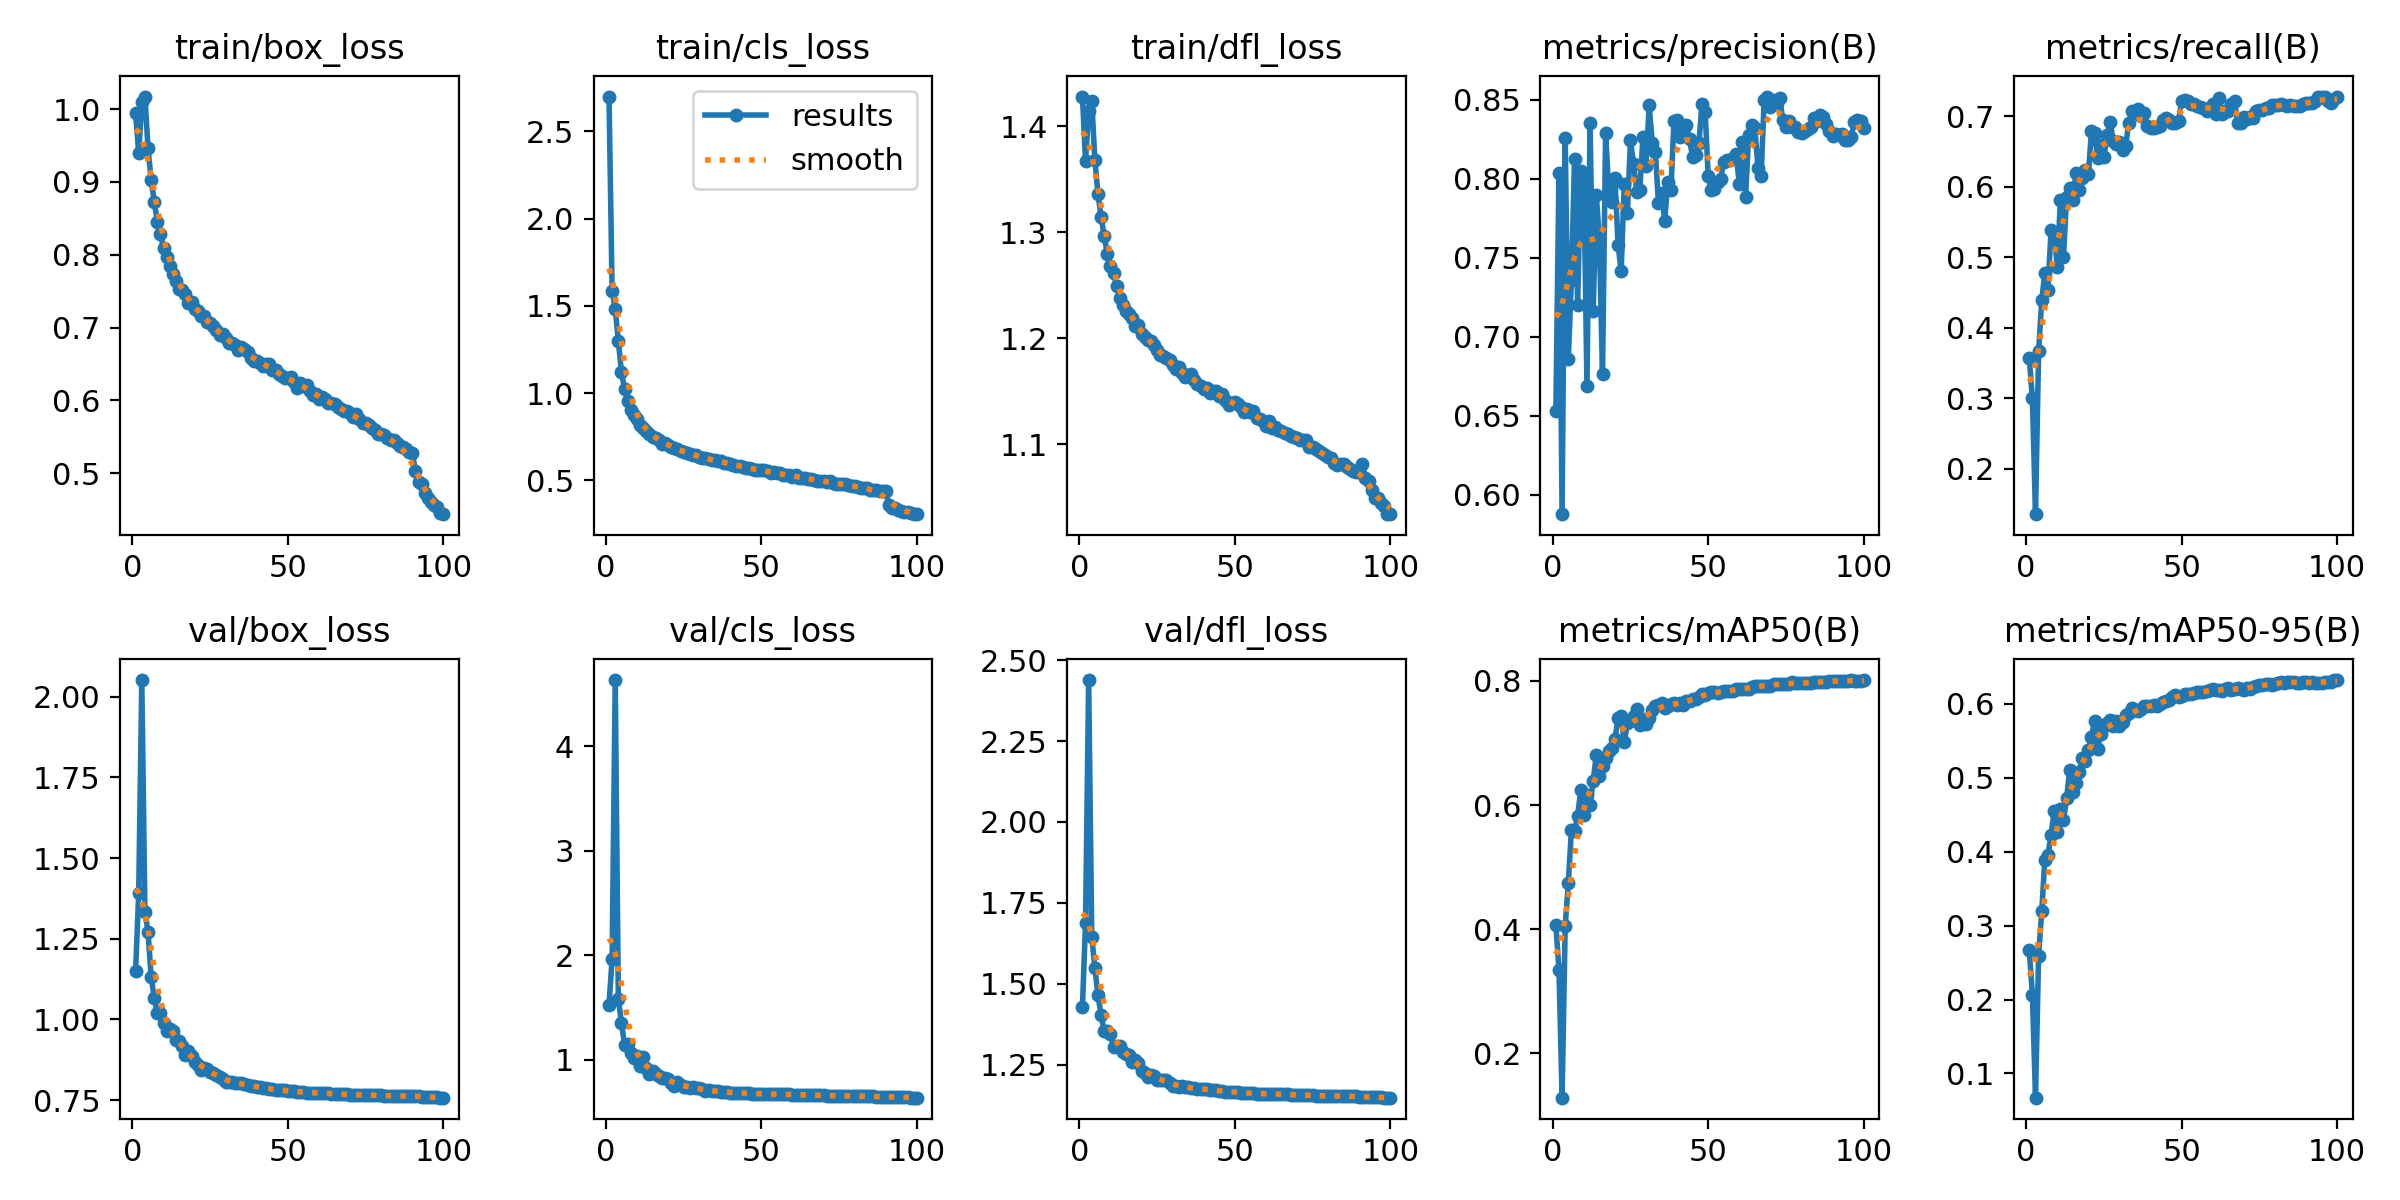

Data behind this chart, as committed beside it:
epoch, time, train/box_loss, train/cls_loss, train/dfl_loss, metrics/precision(B), metrics/recall(B), metrics/mAP50(B), metrics/mAP50-95(B), val/box_loss, val/cls_loss, val/dfl_loss, lr/pg0, lr/pg1, lr/pg2, lr/pg3, lr/pg4, lr/pg5, lr/pg6, lr/pg7
1, 149.6, 0.9948, 2.7, 1.428, 0.6527, 0.3571, 0.4066, 0.2665, 1.15, 1.524, 1.429, 0.009973, 0.003324, 0.009973, 0.003324, 0.009973, 0.003324, 0.009973, 0.003324
2, 294.5, 0.9402, 1.584, 1.367, 0.8038, 0.3, 0.3344, 0.2067, 1.391, 1.963, 1.688, 0.01978, 0.006592, 0.01978, 0.006592, 0.01978, 0.006592, 0.01978, 0.006592
3, 443.8, 1.01, 1.484, 1.414, 0.5877, 0.1359, 0.1287, 0.06727, 2.051, 4.632, 2.439, 0.02938, 0.009793, 0.02938, 0.009793, 0.02938, 0.009793, 0.02938, 0.009793
4, 594, 1.017, 1.298, 1.424, 0.8256, 0.3666, 0.4047, 0.2596, 1.334, 1.576, 1.645, 0.02911, 0.009703, 0.02911, 0.009703, 0.02911, 0.009703, 0.02911, 0.009703
5, 745.6, 0.9463, 1.12, 1.368, 0.686, 0.4388, 0.4742, 0.3192, 1.272, 1.354, 1.548, 0.02881, 0.009604, 0.02881, 0.009604, 0.02881, 0.009604, 0.02881, 0.009604
6, 896.2, 0.9032, 1.024, 1.336, 0.7357, 0.4783, 0.5598, 0.3893, 1.132, 1.144, 1.464, 0.02851, 0.009505, 0.02851, 0.009505, 0.02851, 0.009505, 0.02851, 0.009505
7, 1047, 0.873, 0.9544, 1.315, 0.8121, 0.4539, 0.5583, 0.3957, 1.067, 1.152, 1.402, 0.02822, 0.009406, 0.02822, 0.009406, 0.02822, 0.009406, 0.02822, 0.009406
8, 1196, 0.8453, 0.9037, 1.297, 0.7199, 0.5382, 0.5826, 0.4221, 1.019, 1.061, 1.354, 0.02792, 0.009307, 0.02792, 0.009307, 0.02792, 0.009307, 0.02792, 0.009307
9, 1348, 0.8279, 0.876, 1.28, 0.8047, 0.5359, 0.6237, 0.4555, 1.02, 1.017, 1.354, 0.02762, 0.009208, 0.02762, 0.009208, 0.02762, 0.009208, 0.02762, 0.009208
10, 1499, 0.8094, 0.849, 1.269, 0.801, 0.4864, 0.5835, 0.4262, 0.9902, 1.037, 1.345, 0.02733, 0.009109, 0.02733, 0.009109, 0.02733, 0.009109, 0.02733, 0.009109
11, 1649, 0.7973, 0.8183, 1.261, 0.669, 0.5808, 0.6163, 0.4575, 0.9646, 0.9442, 1.305, 0.02703, 0.00901, 0.02703, 0.00901, 0.02703, 0.00901, 0.02703, 0.00901
12, 1798, 0.7848, 0.7971, 1.249, 0.8353, 0.5004, 0.6007, 0.4425, 0.9719, 1.026, 1.308, 0.02673, 0.008911, 0.02673, 0.008911, 0.02673, 0.008911, 0.02673, 0.008911
13, 1948, 0.7733, 0.7801, 1.238, 0.7162, 0.5847, 0.6389, 0.4724, 0.9638, 0.9229, 1.308, 0.02644, 0.008812, 0.02644, 0.008812, 0.02644, 0.008812, 0.02644, 0.008812
14, 2097, 0.7644, 0.7633, 1.231, 0.7896, 0.5977, 0.6804, 0.5107, 0.9369, 0.8662, 1.29, 0.02614, 0.008713, 0.02614, 0.008713, 0.02614, 0.008713, 0.02614, 0.008713
15, 2248, 0.7533, 0.7502, 1.226, 0.7613, 0.5812, 0.6466, 0.4807, 0.933, 0.8877, 1.284, 0.02584, 0.008614, 0.02584, 0.008614, 0.02584, 0.008614, 0.02584, 0.008614
16, 2396, 0.7511, 0.7416, 1.223, 0.6765, 0.619, 0.6627, 0.4935, 0.9171, 0.8669, 1.279, 0.02555, 0.008515, 0.02555, 0.008515, 0.02555, 0.008515, 0.02555, 0.008515
17, 2546, 0.7455, 0.7292, 1.219, 0.829, 0.5949, 0.6756, 0.5075, 0.8913, 0.8469, 1.258, 0.02525, 0.008416, 0.02525, 0.008416, 0.02525, 0.008416, 0.02525, 0.008416
18, 2697, 0.7342, 0.7098, 1.212, 0.7926, 0.6122, 0.6877, 0.5271, 0.9021, 0.8276, 1.266, 0.02495, 0.008317, 0.02495, 0.008317, 0.02495, 0.008317, 0.02495, 0.008317
19, 2843, 0.7353, 0.7143, 1.212, 0.7853, 0.624, 0.6924, 0.5231, 0.8864, 0.8292, 1.254, 0.02465, 0.008218, 0.02465, 0.008218, 0.02465, 0.008218, 0.02465, 0.008218
20, 2990, 0.725, 0.7029, 1.204, 0.8006, 0.6178, 0.7058, 0.538, 0.8697, 0.8108, 1.231, 0.02436, 0.008119, 0.02436, 0.008119, 0.02436, 0.008119, 0.02436, 0.008119
21, 3139, 0.7223, 0.6931, 1.202, 0.7582, 0.6783, 0.7403, 0.5554, 0.8587, 0.7756, 1.225, 0.02406, 0.00802, 0.02406, 0.00802, 0.02406, 0.00802, 0.02406, 0.00802
22, 3286, 0.7164, 0.6836, 1.199, 0.7415, 0.6756, 0.7432, 0.5769, 0.8433, 0.7527, 1.211, 0.02376, 0.007921, 0.02376, 0.007921, 0.02376, 0.007921, 0.02376, 0.007921
23, 3435, 0.7162, 0.6794, 1.198, 0.7967, 0.6402, 0.7017, 0.5396, 0.8489, 0.7849, 1.219, 0.02347, 0.007822, 0.02347, 0.007822, 0.02347, 0.007822, 0.02347, 0.007822
24, 3582, 0.7082, 0.6677, 1.193, 0.778, 0.6595, 0.7318, 0.5593, 0.8464, 0.7613, 1.215, 0.02317, 0.007723, 0.02317, 0.007723, 0.02317, 0.007723, 0.02317, 0.007723
25, 3730, 0.707, 0.661, 1.189, 0.8243, 0.6414, 0.7348, 0.5697, 0.8361, 0.7405, 1.204, 0.02287, 0.007624, 0.02287, 0.007624, 0.02287, 0.007624, 0.02287, 0.007624
26, 3877, 0.7022, 0.6553, 1.184, 0.8091, 0.673, 0.7433, 0.5749, 0.8344, 0.739, 1.203, 0.02258, 0.007525, 0.02258, 0.007525, 0.02258, 0.007525, 0.02258, 0.007525
27, 4025, 0.6963, 0.6524, 1.183, 0.7918, 0.6922, 0.7546, 0.5786, 0.8287, 0.7325, 1.202, 0.02228, 0.007426, 0.02228, 0.007426, 0.02228, 0.007426, 0.02228, 0.007426
28, 4173, 0.6896, 0.6437, 1.181, 0.7928, 0.6648, 0.7292, 0.5697, 0.8215, 0.7351, 1.201, 0.02198, 0.007327, 0.02198, 0.007327, 0.02198, 0.007327, 0.02198, 0.007327
29, 4320, 0.6914, 0.6454, 1.18, 0.8261, 0.6608, 0.7392, 0.577, 0.8143, 0.7263, 1.192, 0.02168, 0.007228, 0.02168, 0.007228, 0.02168, 0.007228, 0.02168, 0.007228
30, 4466, 0.6856, 0.635, 1.174, 0.8081, 0.6627, 0.7301, 0.5696, 0.8071, 0.7315, 1.185, 0.02139, 0.007129, 0.02139, 0.007129, 0.02139, 0.007129, 0.02139, 0.007129
31, 4613, 0.679, 0.6277, 1.171, 0.8466, 0.6515, 0.7409, 0.5757, 0.8059, 0.716, 1.185, 0.02109, 0.00703, 0.02109, 0.00703, 0.02109, 0.00703, 0.02109, 0.00703
32, 4762, 0.6788, 0.6286, 1.173, 0.8227, 0.6579, 0.7533, 0.5855, 0.8049, 0.7026, 1.181, 0.02079, 0.006931, 0.02079, 0.006931, 0.02079, 0.006931, 0.02079, 0.006931
33, 4908, 0.6764, 0.6194, 1.168, 0.8169, 0.6909, 0.7594, 0.5874, 0.8044, 0.7056, 1.182, 0.0205, 0.006832, 0.0205, 0.006832, 0.0205, 0.006832, 0.0205, 0.006832
34, 5057, 0.6686, 0.6161, 1.164, 0.7845, 0.7067, 0.7619, 0.5942, 0.8035, 0.7014, 1.182, 0.0202, 0.006733, 0.0202, 0.006733, 0.0202, 0.006733, 0.0202, 0.006733
35, 5208, 0.6728, 0.6169, 1.166, 0.7912, 0.7055, 0.7648, 0.5918, 0.803, 0.6958, 1.179, 0.0199, 0.006634, 0.0199, 0.006634, 0.0199, 0.006634, 0.0199, 0.006634
36, 5355, 0.6707, 0.6113, 1.166, 0.7733, 0.7107, 0.7565, 0.5908, 0.8001, 0.696, 1.177, 0.01961, 0.006535, 0.01961, 0.006535, 0.01961, 0.006535, 0.01961, 0.006535
37, 5502, 0.6667, 0.6086, 1.161, 0.7976, 0.7007, 0.7596, 0.5935, 0.7971, 0.6923, 1.177, 0.01931, 0.006436, 0.01931, 0.006436, 0.01931, 0.006436, 0.01931, 0.006436
38, 5651, 0.6578, 0.5963, 1.157, 0.7931, 0.7051, 0.7623, 0.597, 0.793, 0.6893, 1.175, 0.01901, 0.006337, 0.01901, 0.006337, 0.01901, 0.006337, 0.01901, 0.006337
39, 5798, 0.6548, 0.5978, 1.155, 0.8367, 0.6856, 0.7648, 0.5971, 0.7933, 0.6879, 1.175, 0.01871, 0.006238, 0.01871, 0.006238, 0.01871, 0.006238, 0.01871, 0.006238
40, 5947, 0.6545, 0.5955, 1.153, 0.8368, 0.6835, 0.7609, 0.5971, 0.7911, 0.6857, 1.174, 0.01842, 0.006139, 0.01842, 0.006139, 0.01842, 0.006139, 0.01842, 0.006139
41, 6095, 0.6514, 0.5903, 1.153, 0.826, 0.6829, 0.7642, 0.5989, 0.7898, 0.6845, 1.173, 0.01812, 0.00604, 0.01812, 0.00604, 0.01812, 0.00604, 0.01812, 0.00604
42, 6243, 0.6477, 0.5833, 1.149, 0.8281, 0.6845, 0.7614, 0.5972, 0.7894, 0.6833, 1.173, 0.01782, 0.005941, 0.01782, 0.005941, 0.01782, 0.005941, 0.01782, 0.005941
43, 6390, 0.6495, 0.5806, 1.15, 0.8338, 0.6859, 0.7671, 0.5999, 0.7871, 0.6827, 1.172, 0.01753, 0.005842, 0.01753, 0.005842, 0.01753, 0.005842, 0.01753, 0.005842
44, 6538, 0.6496, 0.5788, 1.151, 0.8248, 0.6942, 0.7669, 0.6023, 0.7853, 0.6819, 1.17, 0.01723, 0.005743, 0.01723, 0.005743, 0.01723, 0.005743, 0.01723, 0.005743
45, 6688, 0.6413, 0.5726, 1.145, 0.8135, 0.6978, 0.7709, 0.604, 0.7838, 0.6804, 1.169, 0.01693, 0.005644, 0.01693, 0.005644, 0.01693, 0.005644, 0.01693, 0.005644
46, 6837, 0.6422, 0.573, 1.148, 0.815, 0.6941, 0.7709, 0.6054, 0.7824, 0.679, 1.168, 0.01664, 0.005545, 0.01664, 0.005545, 0.01664, 0.005545, 0.01664, 0.005545
47, 6985, 0.6357, 0.5657, 1.142, 0.8226, 0.6901, 0.7744, 0.6092, 0.7807, 0.6761, 1.166, 0.01634, 0.005446, 0.01634, 0.005446, 0.01634, 0.005446, 0.01634, 0.005446
48, 7133, 0.6333, 0.5581, 1.137, 0.8469, 0.6899, 0.7794, 0.6123, 0.7806, 0.6743, 1.166, 0.01604, 0.005347, 0.01604, 0.005347, 0.01604, 0.005347, 0.01604, 0.005347
49, 7282, 0.6312, 0.5579, 1.139, 0.8424, 0.6928, 0.7781, 0.6097, 0.7801, 0.6734, 1.166, 0.01574, 0.005248, 0.01574, 0.005248, 0.01574, 0.005248, 0.01574, 0.005248
50, 7433, 0.6309, 0.5592, 1.14, 0.8015, 0.7215, 0.7798, 0.6111, 0.78, 0.673, 1.165, 0.01545, 0.005149, 0.01545, 0.005149, 0.01545, 0.005149, 0.01545, 0.005149
51, 7596, 0.6319, 0.5594, 1.138, 0.7925, 0.723, 0.782, 0.6132, 0.7786, 0.6724, 1.164, 0.01515, 0.00505, 0.01515, 0.00505, 0.01515, 0.00505, 0.01515, 0.00505
52, 7745, 0.6255, 0.5508, 1.135, 0.7931, 0.7213, 0.7821, 0.6137, 0.7778, 0.6723, 1.163, 0.01485, 0.004951, 0.01485, 0.004951, 0.01485, 0.004951, 0.01485, 0.004951
53, 7893, 0.6173, 0.5411, 1.13, 0.7979, 0.7177, 0.7805, 0.614, 0.7765, 0.6714, 1.162, 0.01456, 0.004852, 0.01456, 0.004852, 0.01456, 0.004852, 0.01456, 0.004852
54, 8043, 0.624, 0.5454, 1.133, 0.7999, 0.717, 0.7821, 0.6145, 0.7756, 0.671, 1.162, 0.01426, 0.004753, 0.01426, 0.004753, 0.01426, 0.004753, 0.01426, 0.004753
55, 8193, 0.6196, 0.5387, 1.13, 0.8106, 0.7138, 0.7836, 0.6162, 0.7748, 0.6697, 1.161, 0.01396, 0.004654, 0.01396, 0.004654, 0.01396, 0.004654, 0.01396, 0.004654
56, 8342, 0.6206, 0.5403, 1.131, 0.8116, 0.7129, 0.7835, 0.6167, 0.7738, 0.6683, 1.161, 0.01367, 0.004555, 0.01367, 0.004555, 0.01367, 0.004555, 0.01367, 0.004555
57, 8491, 0.6132, 0.5315, 1.125, 0.8115, 0.7108, 0.7843, 0.616, 0.7734, 0.6681, 1.16, 0.01337, 0.004456, 0.01337, 0.004456, 0.01337, 0.004456, 0.01337, 0.004456
58, 8642, 0.608, 0.5286, 1.124, 0.8133, 0.7067, 0.7845, 0.6171, 0.7733, 0.6683, 1.161, 0.01307, 0.004357, 0.01307, 0.004357, 0.01307, 0.004357, 0.01307, 0.004357
59, 8791, 0.6095, 0.5309, 1.122, 0.8154, 0.7099, 0.7866, 0.6185, 0.7728, 0.6679, 1.16, 0.01277, 0.004258, 0.01277, 0.004258, 0.01277, 0.004258, 0.01277, 0.004258
60, 8941, 0.6015, 0.5204, 1.117, 0.7967, 0.7165, 0.7866, 0.6209, 0.7722, 0.6668, 1.159, 0.01248, 0.004159, 0.01248, 0.004159, 0.01248, 0.004159, 0.01248, 0.004159
... 40 more rows
